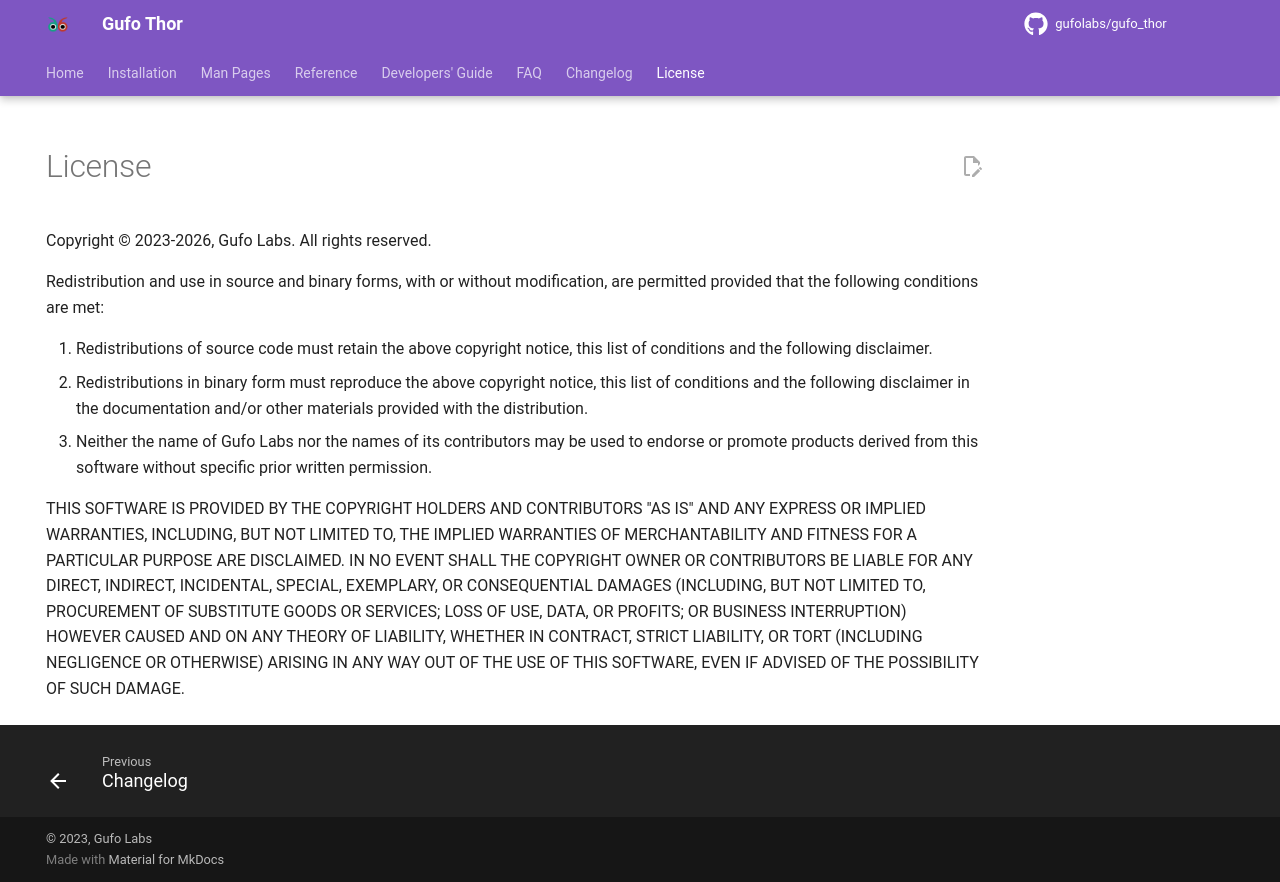

repository: gufolabs/gufo_thor · page: LICENSE/index.html · generator: mkdocs

../LICENSE.md
